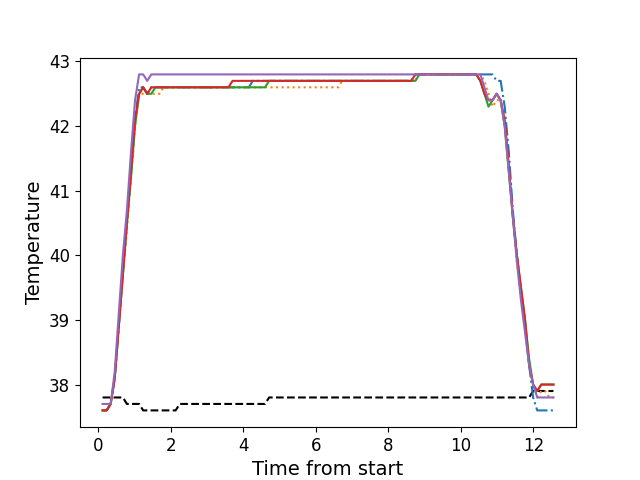

Values plotted in this chart, from the file beside it:
, times, neutral, z1, z2, z3, z4, z5
0, 0.1126, 37.8, 37.6, 37.6, 37.6, 37.6, 37.7
1, 0.2243, 37.8, 37.6, 37.6, 37.6, 37.6, 37.7
2, 0.337, 37.8, 37.7, 37.7, 37.7, 37.7, 37.7
3, 0.4487, 37.8, 38.1, 38.1, 38.1, 38.1, 38.2
4, 0.5607, 37.8, 38.9, 38.9, 38.9, 38.9, 39.1
5, 0.6733, 37.8, 39.8, 39.7, 39.7, 39.7, 40.0
6, 0.7849, 37.7, 40.5, 40.4, 40.5, 40.5, 40.7
7, 0.8975, 37.7, 41.3, 41.2, 41.2, 41.3, 41.6
8, 1.009, 37.7, 42.1, 42.0, 42.0, 42.1, 42.4
9, 1.121, 37.7, 42.6, 42.5, 42.5, 42.5, 42.8
10, 1.233, 37.6, 42.6, 42.5, 42.6, 42.6, 42.8
11, 1.345, 37.6, 42.5, 42.5, 42.5, 42.5, 42.7
12, 1.457, 37.6, 42.6, 42.5, 42.5, 42.6, 42.8
13, 1.569, 37.6, 42.6, 42.5, 42.6, 42.6, 42.8
14, 1.682, 37.6, 42.6, 42.5, 42.6, 42.6, 42.8
15, 1.793, 37.6, 42.6, 42.6, 42.6, 42.6, 42.8
16, 1.906, 37.6, 42.6, 42.6, 42.6, 42.6, 42.8
17, 2.018, 37.6, 42.6, 42.6, 42.6, 42.6, 42.8
18, 2.129, 37.6, 42.6, 42.6, 42.6, 42.6, 42.8
19, 2.242, 37.7, 42.6, 42.6, 42.6, 42.6, 42.8
20, 2.354, 37.7, 42.6, 42.6, 42.6, 42.6, 42.8
21, 2.466, 37.7, 42.6, 42.6, 42.6, 42.6, 42.8
22, 2.578, 37.7, 42.6, 42.6, 42.6, 42.6, 42.8
23, 2.69, 37.7, 42.6, 42.6, 42.6, 42.6, 42.8
24, 2.802, 37.7, 42.6, 42.6, 42.6, 42.6, 42.8
25, 2.914, 37.7, 42.6, 42.6, 42.6, 42.6, 42.8
26, 3.026, 37.7, 42.6, 42.6, 42.6, 42.6, 42.8
27, 3.137, 37.7, 42.6, 42.6, 42.6, 42.6, 42.8
28, 3.25, 37.7, 42.6, 42.6, 42.6, 42.6, 42.8
29, 3.362, 37.7, 42.6, 42.6, 42.6, 42.6, 42.8
30, 3.475, 37.7, 42.6, 42.6, 42.6, 42.6, 42.8
31, 3.586, 37.7, 42.6, 42.6, 42.6, 42.6, 42.8
32, 3.699, 37.7, 42.6, 42.6, 42.6, 42.7, 42.8
33, 3.81, 37.7, 42.6, 42.6, 42.6, 42.7, 42.8
34, 3.923, 37.7, 42.6, 42.6, 42.6, 42.7, 42.8
35, 4.035, 37.7, 42.6, 42.6, 42.6, 42.7, 42.8
36, 4.147, 37.7, 42.6, 42.6, 42.6, 42.7, 42.8
37, 4.259, 37.7, 42.7, 42.6, 42.6, 42.7, 42.8
38, 4.371, 37.7, 42.7, 42.6, 42.6, 42.7, 42.8
39, 4.483, 37.7, 42.7, 42.6, 42.6, 42.7, 42.8
40, 4.596, 37.7, 42.7, 42.6, 42.6, 42.7, 42.8
41, 4.707, 37.8, 42.7, 42.6, 42.7, 42.7, 42.8
42, 4.82, 37.8, 42.7, 42.6, 42.7, 42.7, 42.8
43, 4.931, 37.8, 42.7, 42.6, 42.7, 42.7, 42.8
44, 5.044, 37.8, 42.7, 42.6, 42.7, 42.7, 42.8
45, 5.155, 37.8, 42.7, 42.6, 42.7, 42.7, 42.8
46, 5.268, 37.8, 42.7, 42.6, 42.7, 42.7, 42.8
47, 5.38, 37.8, 42.7, 42.6, 42.7, 42.7, 42.8
48, 5.491, 37.8, 42.7, 42.6, 42.7, 42.7, 42.8
49, 5.604, 37.8, 42.7, 42.6, 42.7, 42.7, 42.8
50, 5.716, 37.8, 42.7, 42.6, 42.7, 42.7, 42.8
51, 5.828, 37.8, 42.7, 42.6, 42.7, 42.7, 42.8
52, 5.94, 37.8, 42.7, 42.6, 42.7, 42.7, 42.8
53, 6.053, 37.8, 42.7, 42.6, 42.7, 42.7, 42.8
54, 6.164, 37.8, 42.7, 42.6, 42.7, 42.7, 42.8
55, 6.276, 37.8, 42.7, 42.6, 42.7, 42.7, 42.8
56, 6.388, 37.8, 42.7, 42.6, 42.7, 42.7, 42.8
57, 6.501, 37.8, 42.7, 42.6, 42.7, 42.7, 42.8
58, 6.612, 37.8, 42.7, 42.6, 42.7, 42.7, 42.8
59, 6.724, 37.8, 42.7, 42.7, 42.7, 42.7, 42.8
... 52 more rows
